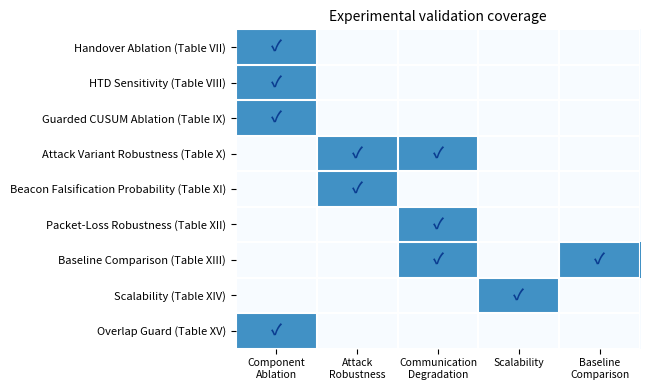

Reproduce this figure in Python. (Note: this script raises an exception after producing the figure.)
#!/usr/bin/env python3
"""fig3: experimental validation coverage matrix, matching the caption
verbatim ("component ablations, attack robustness analysis, communication
degradation scenarios, scalability assessment, and baseline comparison")
and paper_artifact_v1.0/paper_mapping/table_csv_mapping.csv (Tables VII-XV).
No results data plotted -- this is a qualitative coverage checklist, built
from the paper's own already-verified experiment list."""
import matplotlib
matplotlib.use("Agg")
import matplotlib.pyplot as plt
import numpy as np

rows = [
    "Handover Ablation (Table VII)",
    "HTD Sensitivity (Table VIII)",
    "Guarded CUSUM Ablation (Table IX)",
    "Attack Variant Robustness (Table X)",
    "Beacon Falsification Probability (Table XI)",
    "Packet-Loss Robustness (Table XII)",
    "Baseline Comparison (Table XIII)",
    "Scalability (Table XIV)",
    "Overlap Guard (Table XV)",
]

cols = [
    "Component\nAblation",
    "Attack\nRobustness",
    "Communication\nDegradation",
    "Scalability",
    "Baseline\nComparison",
]

# 1 = covered, 0 = not covered, per experiment (rows) x category (cols)
cov = np.array([
    [1, 0, 0, 0, 0],  # Handover Ablation
    [1, 0, 0, 0, 0],  # HTD Sensitivity
    [1, 0, 0, 0, 0],  # CUSUM Ablation
    [0, 1, 1, 0, 0],  # Attack Variant Robustness (evaluated across packet loss too)
    [0, 1, 0, 0, 0],  # Beacon Falsification Probability
    [0, 0, 1, 0, 0],  # Packet-Loss Robustness
    [0, 0, 1, 0, 1],  # Baseline Comparison
    [0, 0, 0, 1, 0],  # Scalability
    [1, 0, 0, 0, 0],  # Overlap Guard
])

fig, ax = plt.subplots(figsize=(6.6, 4.0))
ax.imshow(cov, cmap="Blues", vmin=0, vmax=1.6, aspect="auto")

for i in range(cov.shape[0]):
    for j in range(cov.shape[1]):
        if cov[i, j]:
            ax.text(j, i, "✓", ha="center", va="center",
                    fontsize=11, color="#0b3d91", fontweight="bold")

ax.set_xticks(range(len(cols)))
ax.set_xticklabels(cols, fontsize=7.5)
ax.set_yticks(range(len(rows)))
ax.set_yticklabels(rows, fontsize=8)

ax.set_xticks(np.arange(-0.5, len(cols), 1), minor=True)
ax.set_yticks(np.arange(-0.5, len(rows), 1), minor=True)
ax.grid(which="minor", color="white", linewidth=1.5)
ax.tick_params(which="minor", bottom=False, left=False)
for spine in ax.spines.values():
    spine.set_visible(False)

ax.set_title("Experimental validation coverage", fontsize=10)
fig.tight_layout()
fig.savefig("figures/fig3_experimental_validation_matrix.pdf")
print("saved figures/fig3_experimental_validation_matrix.pdf")
